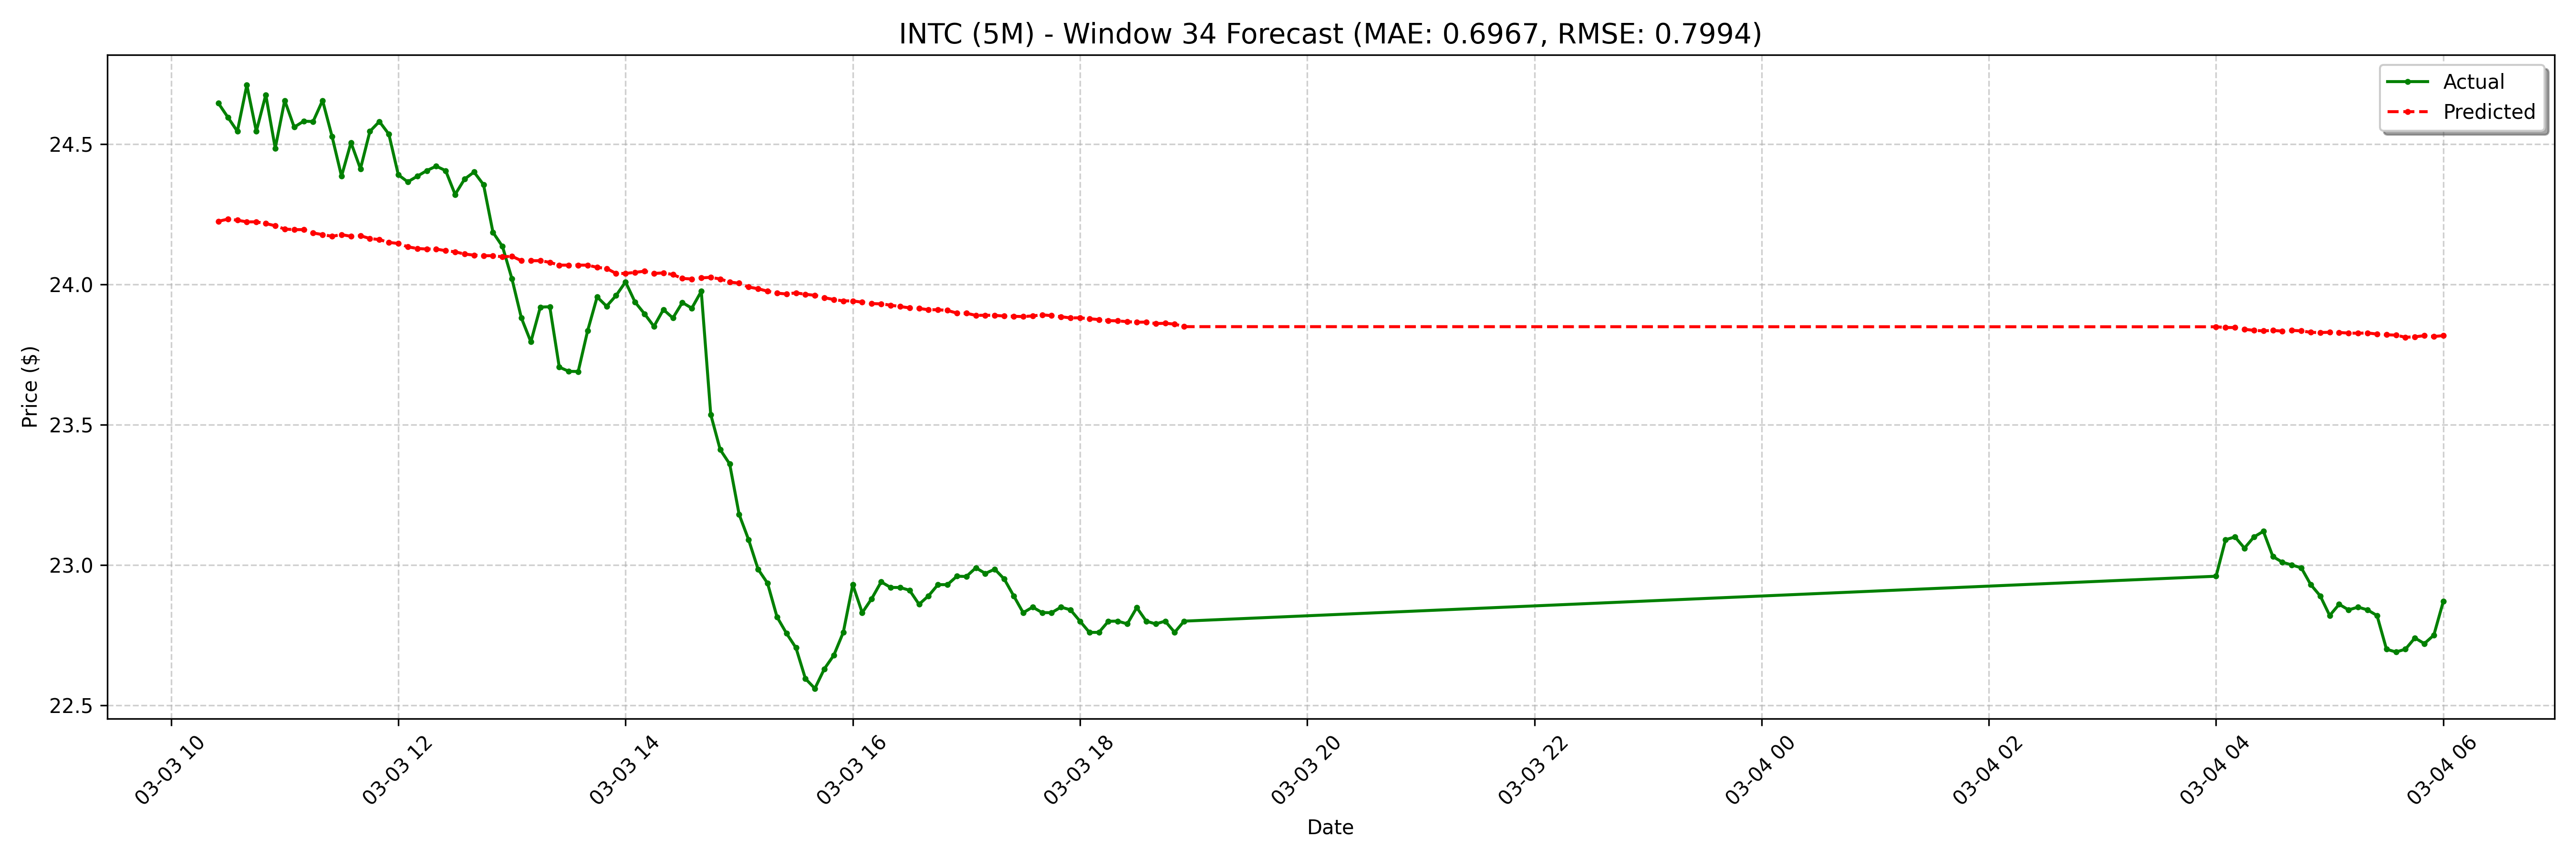

Data behind this chart, as committed beside it:
date, actual, forecast
2025-03-03 10:25:00-05:00, 24.64, 24.22
2025-03-03 10:30:00-05:00, 24.59, 24.23
2025-03-03 10:35:00-05:00, 24.55, 24.23
2025-03-03 10:40:00-05:00, 24.71, 24.22
2025-03-03 10:45:00-05:00, 24.55, 24.22
2025-03-03 10:50:00-05:00, 24.68, 24.22
2025-03-03 10:55:00-05:00, 24.48, 24.21
2025-03-03 11:00:00-05:00, 24.66, 24.2
2025-03-03 11:05:00-05:00, 24.56, 24.19
2025-03-03 11:10:00-05:00, 24.58, 24.19
2025-03-03 11:15:00-05:00, 24.58, 24.18
2025-03-03 11:20:00-05:00, 24.66, 24.18
2025-03-03 11:25:00-05:00, 24.53, 24.17
2025-03-03 11:30:00-05:00, 24.39, 24.18
2025-03-03 11:35:00-05:00, 24.5, 24.17
2025-03-03 11:40:00-05:00, 24.41, 24.17
2025-03-03 11:45:00-05:00, 24.55, 24.16
2025-03-03 11:50:00-05:00, 24.58, 24.16
2025-03-03 11:55:00-05:00, 24.54, 24.15
2025-03-03 12:00:00-05:00, 24.39, 24.15
2025-03-03 12:05:00-05:00, 24.36, 24.13
2025-03-03 12:10:00-05:00, 24.39, 24.13
2025-03-03 12:15:00-05:00, 24.41, 24.13
2025-03-03 12:20:00-05:00, 24.42, 24.13
2025-03-03 12:25:00-05:00, 24.41, 24.12
2025-03-03 12:30:00-05:00, 24.32, 24.12
2025-03-03 12:35:00-05:00, 24.38, 24.11
2025-03-03 12:40:00-05:00, 24.4, 24.1
2025-03-03 12:45:00-05:00, 24.36, 24.1
2025-03-03 12:50:00-05:00, 24.18, 24.1
2025-03-03 12:55:00-05:00, 24.14, 24.1
2025-03-03 13:00:00-05:00, 24.02, 24.1
2025-03-03 13:05:00-05:00, 23.88, 24.08
2025-03-03 13:10:00-05:00, 23.8, 24.08
2025-03-03 13:15:00-05:00, 23.92, 24.08
2025-03-03 13:20:00-05:00, 23.92, 24.08
2025-03-03 13:25:00-05:00, 23.7, 24.07
2025-03-03 13:30:00-05:00, 23.69, 24.07
2025-03-03 13:35:00-05:00, 23.69, 24.07
2025-03-03 13:40:00-05:00, 23.84, 24.07
2025-03-03 13:45:00-05:00, 23.95, 24.06
2025-03-03 13:50:00-05:00, 23.92, 24.06
2025-03-03 13:55:00-05:00, 23.96, 24.04
2025-03-03 14:00:00-05:00, 24.01, 24.04
2025-03-03 14:05:00-05:00, 23.94, 24.04
2025-03-03 14:10:00-05:00, 23.89, 24.05
2025-03-03 14:15:00-05:00, 23.85, 24.04
2025-03-03 14:20:00-05:00, 23.91, 24.04
2025-03-03 14:25:00-05:00, 23.88, 24.03
2025-03-03 14:30:00-05:00, 23.93, 24.02
2025-03-03 14:35:00-05:00, 23.91, 24.02
2025-03-03 14:40:00-05:00, 23.98, 24.02
2025-03-03 14:45:00-05:00, 23.54, 24.02
2025-03-03 14:50:00-05:00, 23.41, 24.02
2025-03-03 14:55:00-05:00, 23.36, 24.01
2025-03-03 15:00:00-05:00, 23.18, 24
2025-03-03 15:05:00-05:00, 23.09, 23.99
2025-03-03 15:10:00-05:00, 22.98, 23.98
2025-03-03 15:15:00-05:00, 22.93, 23.98
2025-03-03 15:20:00-05:00, 22.82, 23.97
... 68 more rows
